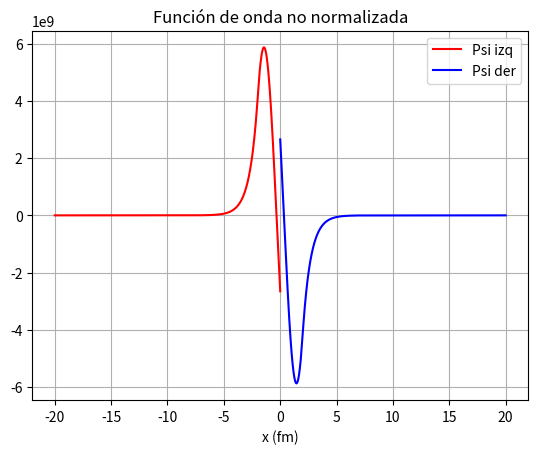

Source code (Python):
import numpy as np
import scipy.integrate as spint
import matplotlib.pyplot as plt

# Definición de parámetros / variables globales
a = 2  # un medio del largo del pozo de potencial
V0 = 83  # altura del pozo de potencial
c = 0.0483  # 2m/(hbarra**2)

def V(x):
    """
    Se define la función del potencial V(x)

    Parámetros de la función
    ------------------------
    x : variable x, posición

    Salida de la función
    --------------------
    valorV : valor numérico del potencial evaluado en x
    """
    if np.abs(x) > a:
        valorV = 0
    else:
        valorV = -V0
    return valorV

def F0F1(x, y, k):
    """
    Se definen las fuciones que correspoden al lado derecho de cada ecuación
    del sistema de EDO de primer orden y[0]'=F0(t, y) y y[1]'=F1(t, y)

    Parámetros de la función
    ------------------------
    x : variable x sobre la que se desarrolla el sistema de EDO
    y : arreglo con las dos variables utilizadas para generar el sistema de EDO
    k : número de onda, del cual se busca su eigenvalue

    Salida de la función
    --------------------
    valorF0F1 : arreglo con los valores de las funciones F0(t, y) y F1(t, y)
    evaluadas en x
    """
    valorV = V(x)
    valorF0F1 = [y[1], (k ** 2 + c * valorV) * y[0]]
    return valorF0F1


def main():
    # Se define el universo de valores de xIzq y xDer de interés, que se extienden
    # desde -xMax hasta xMatch y desde xMax hasta xMatch respectivamente, el número de valores es n en cada caso

    xMax = 10*a  # Se necesita xMax >> a
    xMatch = 0.0  # Su valor es irrelevante / La solución es independiente de este valor
    n = 1000
    xIzq = np.linspace(-xMax, xMatch, n)
    xDer = np.linspace(xMax, xMatch, n)

    # Se definen los valores iniciales de cada variable del sistema de EDO
    y0 = 0.0  # La función de onda evaluada en -xMax y en xMax tiende a cero
    y1 = 0.1

    # Se define una estimación inicial para E y k
    E = -V0 + V0/2  # Una buena estimación es E > -V0
    k = np.sqrt(c*np.abs(E))

    # Se calcula la solución del sistema de EDO utilizando la biblioteca SciPy
    metodo = 'RK45'
    solucionSistemaIzq = spint.solve_ivp(lambda x,y: F0F1(x,y,k), [-xMax, xMatch], [y0, y1], t_eval=xIzq, method=metodo)
    solucionSistemaDer = spint.solve_ivp(lambda x,y: F0F1(x,y,k), [xMax, xMatch], [y0, y1], t_eval=xDer, method=metodo)

    # Calcular delta
    # Estimar un nuevo E
    # Estimar un nuevo k
    # Repetir hasta que delta esta dentro de cierta tolerancia
    # Obtener k

    # Graficación
    plt.plot(solucionSistemaIzq.t, solucionSistemaIzq.y[0], 'r-', label='Psi izq')
    plt.plot(solucionSistemaDer.t, solucionSistemaDer.y[0], 'b-', label='Psi der')
    plt.xlabel("x (fm)")
    plt.grid(True)
    plt.title("Función de onda no normalizada")
    plt.legend(loc='upper right')
    plt.show()

if __name__ == '__main__':
    main()



